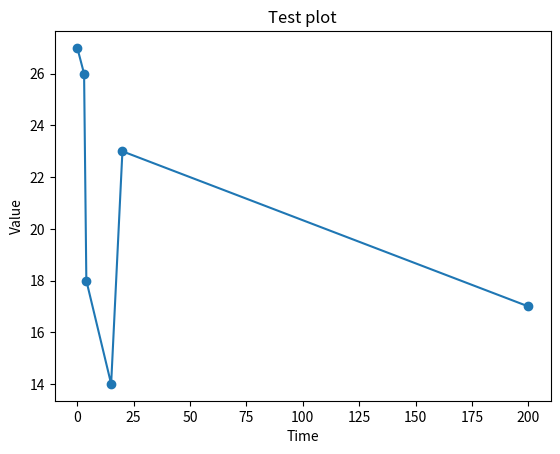

Here is the Python script that generated this plot:
from matplotlib import pyplot 
import random

x_values = [0, 3, 4, 15, 20, 200]
y_values = [random.randint(0,30) for elem in x_values]
pyplot.plot(x_values, y_values, 'o-')

pyplot.ylabel('Value')
pyplot.xlabel('Time')
pyplot.title('Test plot')
pyplot.show()

